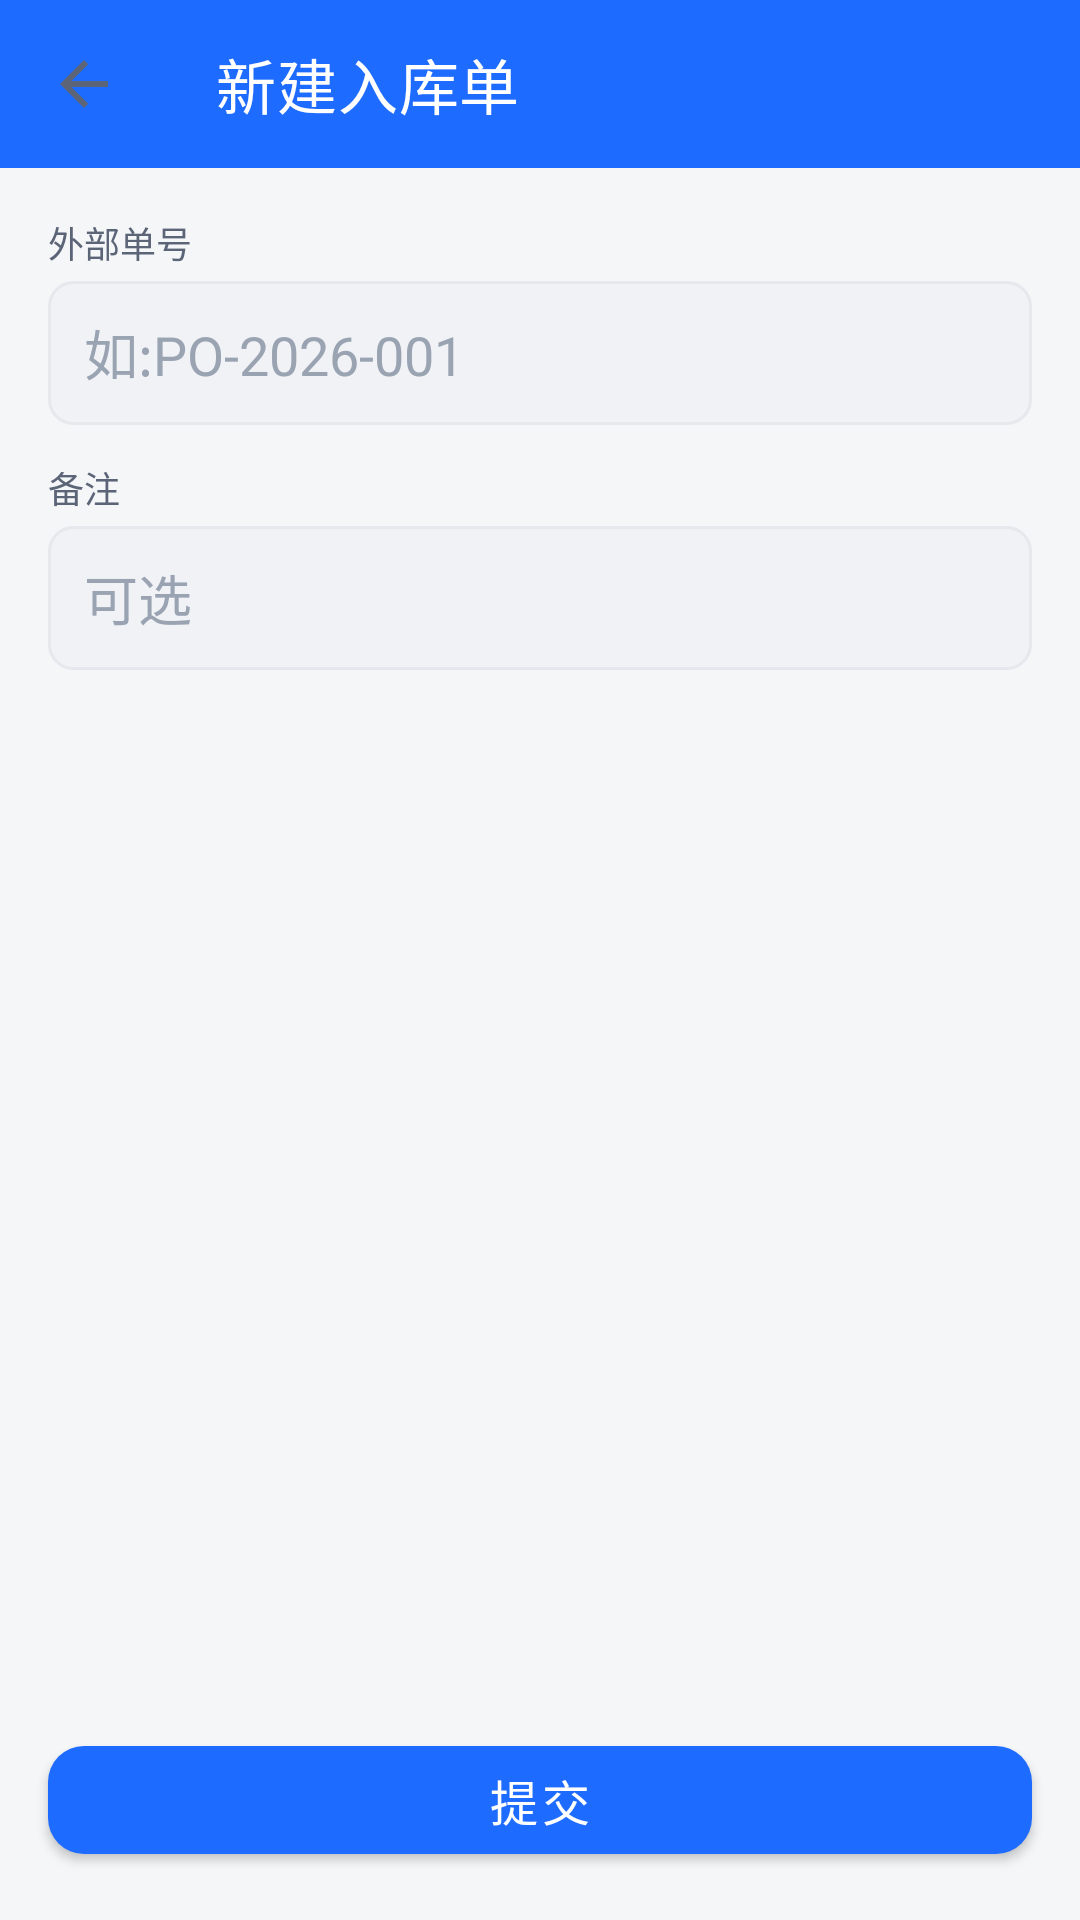

This screen was rendered from an Android layout file. Write that file and the resources it references.
<!-- AndroidManifest.xml: application theme Theme.SimpleWmsPda -->
<!-- res/layout/activity_inbound_new.xml -->
<?xml version="1.0" encoding="utf-8"?>
<LinearLayout xmlns:android="http://schemas.android.com/apk/res/android"
    xmlns:app="http://schemas.android.com/apk/res-auto"
    android:layout_width="match_parent"
    android:layout_height="match_parent"
    android:orientation="vertical"
    android:background="@color/bg_page">

    <com.google.android.material.appbar.MaterialToolbar
        android:id="@+id/toolbar"
        android:layout_width="match_parent"
        android:layout_height="?attr/actionBarSize"
        android:background="@color/primary"
        app:title="@string/inbound_new_title"
        app:titleTextColor="@color/on_primary"
        app:navigationIcon="?attr/homeAsUpIndicator" />

    <ScrollView
        android:layout_width="match_parent"
        android:layout_height="0dp"
        android:layout_weight="1">

        <LinearLayout
            android:layout_width="match_parent"
            android:layout_height="wrap_content"
            android:orientation="vertical"
            android:padding="@dimen/space_lg">

            <TextView
                android:layout_width="wrap_content"
                android:layout_height="wrap_content"
                android:text="@string/inbound_external_no"
                style="@style/Text.Caption" />
            <EditText
                android:id="@+id/et_external_no"
                android:layout_width="match_parent"
                android:layout_height="@dimen/touch_min"
                android:layout_marginTop="@dimen/space_xs"
                android:background="@drawable/bg_input"
                android:paddingStart="@dimen/space_md"
                android:paddingEnd="@dimen/space_md"
                android:hint="@string/ph_external_no_in"
                android:textColor="@color/text_primary"
                android:textColorHint="@color/text_hint"
                android:inputType="text" />

            <TextView
                android:layout_width="wrap_content"
                android:layout_height="wrap_content"
                android:text="@string/inbound_remark"
                style="@style/Text.Caption"
                android:layout_marginTop="@dimen/space_md" />
            <EditText
                android:id="@+id/et_remark"
                android:layout_width="match_parent"
                android:layout_height="@dimen/touch_min"
                android:layout_marginTop="@dimen/space_xs"
                android:background="@drawable/bg_input"
                android:paddingStart="@dimen/space_md"
                android:paddingEnd="@dimen/space_md"
                android:hint="@string/ph_optional"
                android:textColor="@color/text_primary"
                android:textColorHint="@color/text_hint"
                android:inputType="text" />
        </LinearLayout>
    </ScrollView>

    <com.google.android.material.button.MaterialButton
        android:id="@+id/btn_submit"
        android:layout_width="match_parent"
        android:layout_height="wrap_content"
        android:layout_margin="@dimen/space_lg"
        android:text="@string/action_submit" />
</LinearLayout>
<!-- resources referenced by this layout -->
<resources>
  <color name="bg_page">#F4F6F8</color>
  <color name="on_primary">#FFFFFF</color>
  <color name="primary">#1E6BFF</color>
  <color name="text_hint">#9AA3B2</color>
  <color name="text_primary">#1A2233</color>
  <dimen name="space_lg">16dp</dimen>
  <dimen name="space_md">12dp</dimen>
  <dimen name="space_xs">4dp</dimen>
  <dimen name="touch_min">48dp</dimen>
  <!-- drawable bg_input (drawable) -->
  <?xml version="1.0" encoding="utf-8"?>
  <shape xmlns:android="http://schemas.android.com/apk/res/android" android:shape="rectangle">
      <solid android:color="@color/bg_subtle" />
      <corners android:radius="8dp" />
      <stroke android:width="1dp" android:color="@color/divider" />
  </shape>
  <string name="action_submit">提交</string>
  <string name="inbound_external_no">外部单号</string>
  <string name="inbound_new_title">新建入库单</string>
  <string name="inbound_remark">备注</string>
  <string name="ph_external_no_in">如:PO-2026-001</string>
  <string name="ph_optional">可选</string>
  <style name="Text.Caption">
          <item name="android:textSize">@dimen/text_caption</item>
          <item name="android:textColor">@color/text_secondary</item>
      </style>
  <style name="Theme.SimpleWmsPda" parent="Theme.SimpleWMS" />
  <color name="bg_subtle">#F0F2F5</color>
  <color name="divider">#E5E8EC</color>
  <dimen name="text_caption">12sp</dimen>
  <color name="text_secondary">#5C6577</color>
  <style name="Theme.SimpleWMS" parent="Theme.MaterialComponents.Light.NoActionBar">
          <item name="colorPrimary">@color/primary</item>
          <item name="colorPrimaryDark">@color/primary_dark</item>
          <item name="colorAccent">@color/accent</item>
          <item name="android:windowBackground">@color/bg_page</item>
          <item name="android:statusBarColor">@color/primary_dark</item>
          <item name="android:navigationBarColor">@color/bg_card</item>
          <item name="android:textColorPrimary">@color/text_primary</item>
          <item name="android:textColorSecondary">@color/text_secondary</item>
          <item name="materialButtonStyle">@style/Widget.SimpleWMS.Button</item>
      </style>
  <color name="primary_dark">#0E4CCB</color>
  <color name="accent">#00B894</color>
  <color name="bg_card">#FFFFFF</color>
  <style name="Widget.SimpleWMS.Button" parent="Widget.MaterialComponents.Button">
          <item name="cornerRadius">@dimen/card_corner</item>
          <item name="android:minHeight">@dimen/touch_min</item>
          <item name="android:textSize">@dimen/text_subtitle</item>
      </style>
  <dimen name="card_corner">12dp</dimen>
  <dimen name="text_subtitle">16sp</dimen>
</resources>
